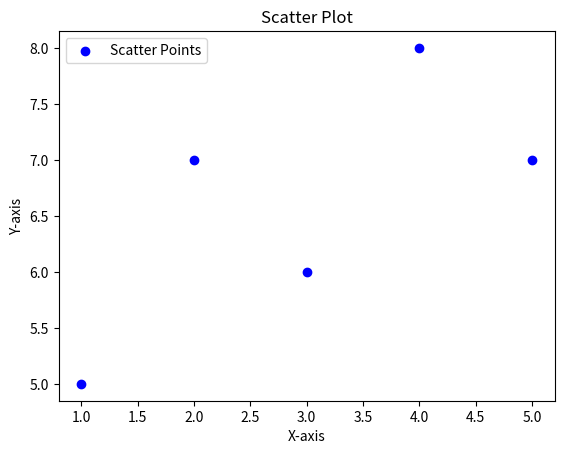
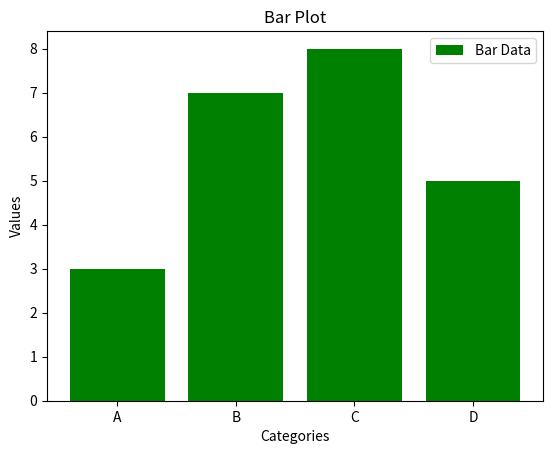

These charts were generated, in order, by the following Python code:

import matplotlib.pyplot as plt
x = [1, 2, 3, 4, 5]
y = [5, 7, 6, 8, 7]
plt.scatter(x, y, color='b', label="Scatter Points")
plt.title("Scatter Plot")
plt.xlabel("X-axis")
plt.ylabel("Y-axis")
plt.legend()
plt.show()

import matplotlib.pyplot as plt
categories = ['A', 'B', 'C', 'D']
values = [3, 7, 8, 5]
plt.bar(categories, values, color='g', label="Bar Data")
plt.title("Bar Plot")
plt.xlabel("Categories")
plt.ylabel("Values")
plt.legend()
plt.show()
